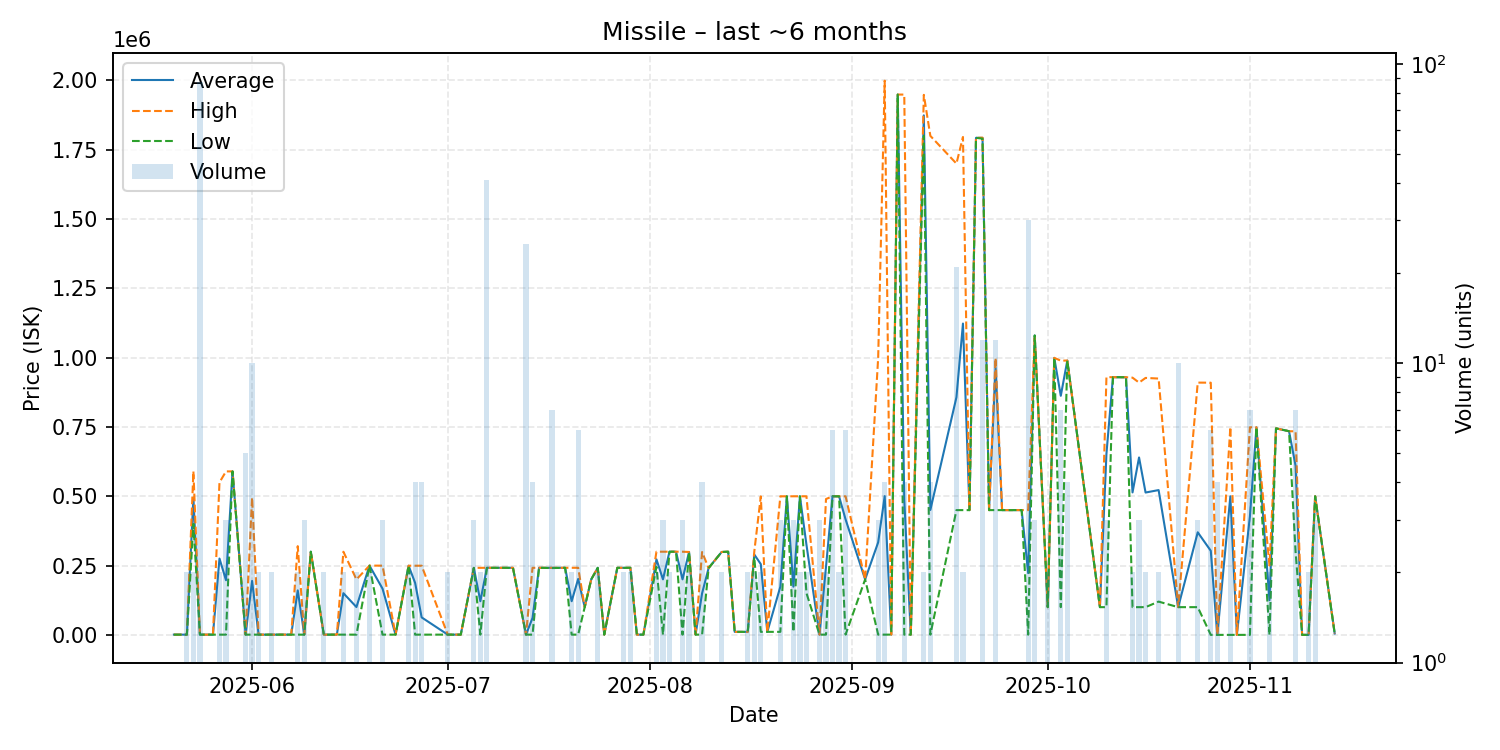

Data behind this chart, as committed beside it:
date, average, highest, lowest, order_count, volume
2025-05-20, 850.0, 850.0, 850.0, 1, 1
2025-05-22, 850, 850.1, 850.0, 2, 2
2025-05-23, 494950, 589900, 400000, 2, 2
2025-05-24, 852.1, 852.1, 852.0, 3, 87
2025-05-25, 852.0, 852.0, 852.0, 1, 1
2025-05-26, 852.0, 852.0, 852.0, 1, 1
2025-05-27, 275426, 550000, 852.0, 2, 2
2025-05-28, 197134, 589700, 851.0, 3, 3
2025-05-29, 589700, 589700, 589700, 1, 1
2025-05-31, 853.0, 853.0, 853.0, 5, 5
2025-06-01, 194602, 495450, 853.0, 6, 10
2025-06-02, 853.0, 853.0, 853.0, 2, 2
2025-06-04, 853.0, 853.0, 853.0, 2, 2
2025-06-07, 853.0, 853.0, 853.0, 1, 1
2025-06-08, 160427, 320000, 854.0, 2, 2
2025-06-09, 903.3, 1000, 855.0, 3, 3
2025-06-10, 300000, 300000, 300000, 1, 1
2025-06-12, 855.0, 855.0, 855.0, 1, 2
2025-06-14, 860.0, 860.0, 860.0, 1, 1
2025-06-15, 150380, 299900, 860.1, 2, 2
2025-06-17, 100430, 200000, 860.1, 2, 2
2025-06-19, 249750, 249800, 249700, 2, 2
2025-06-21, 166753, 249700, 860.1, 3, 3
2025-06-23, 860.1, 860.1, 860.1, 1, 1
2025-06-25, 249500, 249500, 249500, 2, 2
2025-06-26, 187315, 249500, 861.1, 3, 4
2025-06-27, 63022, 249500, 862.0, 4, 4
2025-07-01, 863, 863.1, 863.0, 2, 2
2025-07-02, 865.0, 865.0, 865.0, 1, 1
2025-07-03, 865.1, 865.1, 865.1, 1, 1
2025-07-05, 241700, 241750, 241650, 3, 3
2025-07-06, 121333, 241800, 865.1, 2, 2
2025-07-07, 241973, 242000, 241800, 4, 41
2025-07-11, 241900, 241900, 241900, 1, 1
2025-07-13, 875.3, 875.3, 875.3, 1, 25
2025-07-14, 61131, 241900, 875.3, 4, 4
2025-07-15, 242000, 242000, 242000, 1, 1
2025-07-17, 241857, 242000, 241000, 2, 7
2025-07-19, 242000, 242000, 242000, 1, 1
2025-07-20, 121438, 242000, 875.5, 2, 2
2025-07-21, 201815, 242000, 888.1, 2, 6
2025-07-22, 100000, 100000, 100000, 1, 1
2025-07-23, 200000, 200000, 200000, 1, 1
2025-07-24, 242000, 242000, 242000, 2, 2
2025-07-25, 888.1, 888.1, 888.1, 1, 1
2025-07-27, 241900, 241900, 241900, 1, 1
2025-07-28, 241850, 242000, 241700, 2, 2
2025-07-29, 242000, 242000, 242000, 2, 2
2025-07-30, 890.3, 890.3, 890.3, 1, 1
2025-07-31, 890.5, 890.5, 890.5, 1, 1
2025-08-02, 272500, 300000, 245000, 2, 2
2025-08-03, 200300, 300000, 900.1, 3, 3
2025-08-04, 300000, 300000, 300000, 2, 2
2025-08-05, 300000, 300000, 300000, 1, 1
2025-08-06, 200300, 300000, 900.1, 3, 3
2025-08-07, 299000, 299000, 299000, 2, 2
2025-08-08, 900.5, 900.5, 900.5, 1, 1
2025-08-09, 149950, 299000, 900.5, 3, 4
2025-08-10, 241000, 241000, 241000, 1, 1
2025-08-12, 299000, 299000, 299000, 2, 2
... 66 more rows
